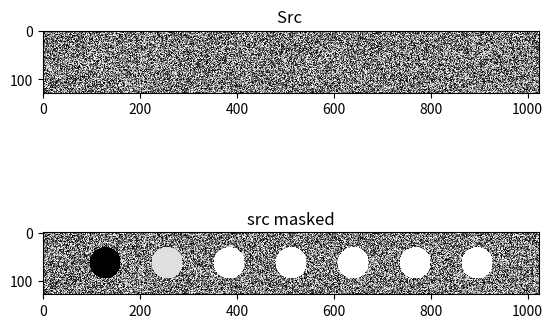

Write Python code to recreate this figure.
import numpy as np
import matplotlib.pyplot as plt
DEBUG = True

def inpaint_circular_masks(img, centers, radius, value = 255, inside=True):
    if inside:
        for center in centers:
            if (center[0]<=0 or center[1]<=0):
                continue
            inpaint_circular_mask(img, center, radius, value, True)
    else:
        mask = np.zeros(img.shape, dtype = np.uint8)
        for center in centers:
            if (center[0]<=0 or center[1]<=0):
                continue
            inpaint_circular_mask(mask, center, radius, 255, True)
        img = img & (mask)
        if DEBUG :
            fig, ax = plt.subplots (2,1)
            ax[0].imshow(mask)
            ax[1].imshow(img)
            plt.show()

def inpaint_circular_mask(img, center=None, radius=None, value = 255, inside=True):
    mask  = get_circular_mask(img, center, radius)
    if inside:
        img[mask==1] = value
    else:
        raise Exception ('Outside inpaint doesnt work!!!')
    return mask

def get_circular_mask(img, center=None, radius=None):
    h, w = img.shape[0], img.shape[1]
    if center is None: # use the middle of the image
        center = [int(w/2), int(h/2)]
    if radius is None: # use the smallest distance between the center and image walls
        radius = min(center[0], center[1], w-center[0], h-center[1])
    Y, X = np.ogrid[:h, :w]
    dist_from_center = np.sqrt((X - center[0])**2 + (Y-center[1])**2)
    mask = dist_from_center <= radius
    return mask

if __name__ == '__main__':
    sz = (128,1024)
    img = np.ones(sz, dtype=np.uint8) * (np.random.rand(sz[0],sz[1] )*255)
    img1 = np.copy(img)
    for i in range (7):
        inpaint_circular_mask(img1, (128*(i+1), 64), 32, i*(255-32), inside=True)
    fig, ax = plt.subplots(nrows=2, ncols=1 )
    ax[0].set_title('Src ')
    ax[0].imshow(img, interpolation='none', cmap='gray', vmin=0, vmax=255)
    ax[1].set_title('src masked')
    ax[1].imshow(img1, interpolation='none', cmap='gray', vmin=0, vmax=255)
    plt.show()

